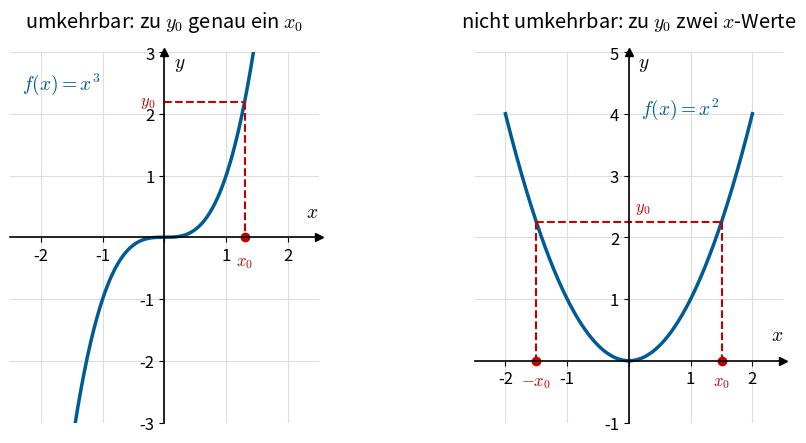
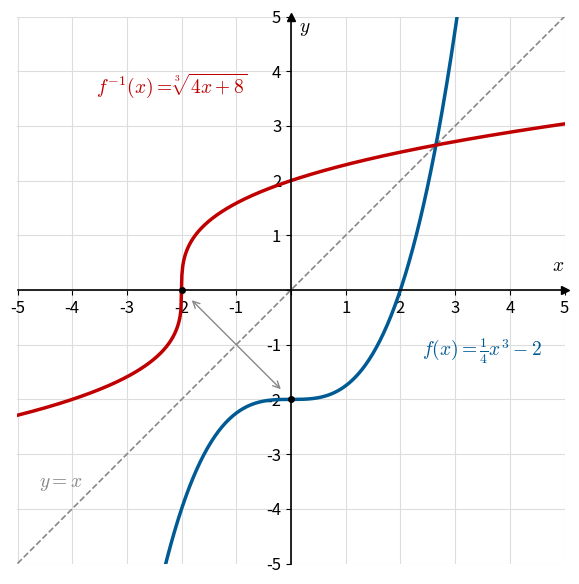
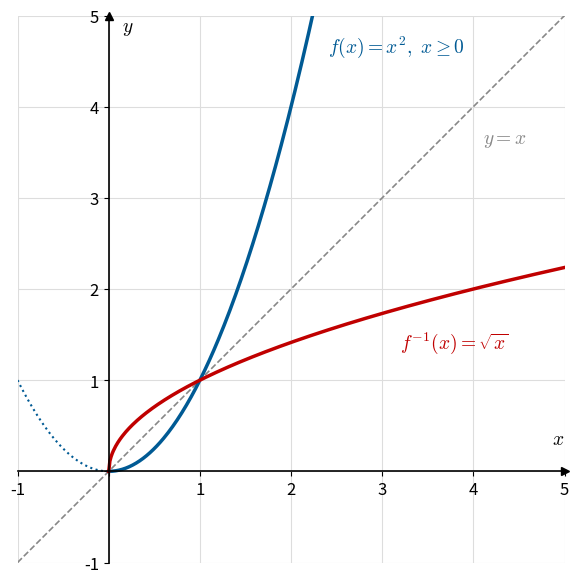

Source code (Python) for these figures, in order:
"""Erzeugt die Grafiken für Abschnitt 2.6 Umkehrfunktion.

Aufruf (im Ordner chapter02/pics):  python3 umkehrfunktion_plots.py
"""
import numpy as np
import matplotlib.pyplot as plt

plt.rcParams.update({
    "font.size": 12,
    "mathtext.fontset": "cm",
    "svg.fonttype": "path",
})

BLAU = "#005A94"
ROT = "#C00000"
GRAU = "#888888"


def achsen(ax, xmin, xmax, ymin, ymax):
    ax.set_xlim(xmin, xmax)
    ax.set_ylim(ymin, ymax)
    ax.set_aspect("equal")
    ax.grid(True, color="#dddddd", linewidth=0.8)
    for s in ["top", "right"]:
        ax.spines[s].set_visible(False)
    for s in ["left", "bottom"]:
        ax.spines[s].set_position("zero")
        ax.spines[s].set_linewidth(1.2)
    ax.plot(1, 0, ">k", transform=ax.get_yaxis_transform(), clip_on=False)
    ax.plot(0, 1, "^k", transform=ax.get_xaxis_transform(), clip_on=False)
    ax.text(xmax, 0.25, "$x$", ha="right", va="bottom", fontsize=14)
    ax.text(0.15, ymax, "$y$", ha="left", va="top", fontsize=14)
    ax.set_xticks(range(int(np.ceil(xmin)), int(xmax) + 1))
    ax.set_yticks(range(int(np.ceil(ymin)), int(ymax) + 1))
    ax.set_xticklabels([str(t) if t != 0 else "" for t in ax.get_xticks()])
    ax.set_yticklabels([str(t) if t != 0 else "" for t in ax.get_yticks()])


# 1) x^3 umkehrbar, x^2 nicht umkehrbar
fig, (a1, a2) = plt.subplots(1, 2, figsize=(10, 4.6))
x = np.linspace(-2, 2, 400)

achsen(a1, -2.5, 2.5, -3, 3)
a1.plot(x, x**3, color=BLAU, linewidth=2.5)
x0 = 1.3
y0 = x0**3
a1.plot([0, x0], [y0, y0], "--", color=ROT, linewidth=1.5)
a1.plot([x0, x0], [y0, 0], "--", color=ROT, linewidth=1.5)
a1.plot([x0], [0], "o", color=ROT)
a1.text(-0.15, y0, "$y_0$", color=ROT, ha="right", va="center")
a1.text(x0, -0.25, "$x_0$", color=ROT, ha="center", va="top")
a1.text(-2.3, 2.4, "$f(x)=x^3$", color=BLAU, fontsize=14)
a1.set_title("umkehrbar: zu $y_0$ genau ein $x_0$", pad=18)

achsen(a2, -2.5, 2.5, -1, 5)
a2.plot(x, x**2, color=BLAU, linewidth=2.5)
x0 = 1.5
y0 = x0**2
a2.plot([-x0, x0], [y0, y0], "--", color=ROT, linewidth=1.5)
for xx in [-x0, x0]:
    a2.plot([xx, xx], [y0, 0], "--", color=ROT, linewidth=1.5)
    a2.plot([xx], [0], "o", color=ROT)
a2.text(0.1, y0 + 0.1, "$y_0$", color=ROT, ha="left", va="bottom")
a2.text(x0, -0.2, "$x_0$", color=ROT, ha="center", va="top")
a2.text(-x0, -0.2, "$-x_0$", color=ROT, ha="center", va="top")
a2.text(0.2, 4.0, "$f(x)=x^2$", color=BLAU, fontsize=14)
a2.set_title("nicht umkehrbar: zu $y_0$ zwei $x$-Werte", pad=18)

fig.tight_layout()
fig.savefig("umkehrfunktion_eindeutig.svg")
plt.close(fig)

# 2) f(x) = 1/4 x^3 - 2 und f^-1(x) = cbrt(4x + 8)
fig, ax = plt.subplots(figsize=(6, 6))
achsen(ax, -5, 5, -5, 5)
x = np.linspace(-5, 5, 600)
ax.plot(x, x, color=GRAU, linewidth=1.2, linestyle="--")
ax.plot(x, 0.25 * x**3 - 2, color=BLAU, linewidth=2.5)
ax.plot(x, np.cbrt(4 * x + 8), color=ROT, linewidth=2.5)
ax.text(2.4, -1.2, r"$f(x)=\frac{1}{4}x^3-2$", color=BLAU, fontsize=14)
ax.text(-0.8, 3.6, r"$f^{-1}(x)=\sqrt[3]{4x+8}$", color=ROT, fontsize=14, ha="right")
ax.text(-4.6, -3.6, "$y=x$", color=GRAU, fontsize=14)
ax.plot([0, -2], [-2, 0], "o", color="k", markersize=4)
ax.annotate("", xy=(-1.85, -0.15), xytext=(-0.15, -1.85),
            arrowprops=dict(arrowstyle="<->", color=GRAU, linewidth=1))
fig.tight_layout()
fig.savefig("umkehrfunktion_kubisch.svg")
plt.close(fig)

# 3) f(x) = x^2 für x >= 0 und f^-1(x) = sqrt(x)
fig, ax = plt.subplots(figsize=(6, 6))
achsen(ax, -1, 5, -1, 5)
x = np.linspace(0, 5, 400)
ax.plot([-1, 5], [-1, 5], color=GRAU, linewidth=1.2, linestyle="--")
xn = np.linspace(-1, 0, 100)
ax.plot(xn, xn**2, color=BLAU, linewidth=1.5, linestyle=":")
ax.plot(x, x**2, color=BLAU, linewidth=2.5)
ax.plot(x, np.sqrt(x), color=ROT, linewidth=2.5)
ax.text(2.4, 4.6, r"$f(x)=x^2,\ x\geq 0$", color=BLAU, fontsize=14)
ax.text(3.2, 1.35, r"$f^{-1}(x)=\sqrt{x}$", color=ROT, fontsize=14)
ax.text(4.1, 3.6, "$y=x$", color=GRAU, fontsize=14)
fig.tight_layout()
fig.savefig("umkehrfunktion_wurzel.svg")
plt.close(fig)
